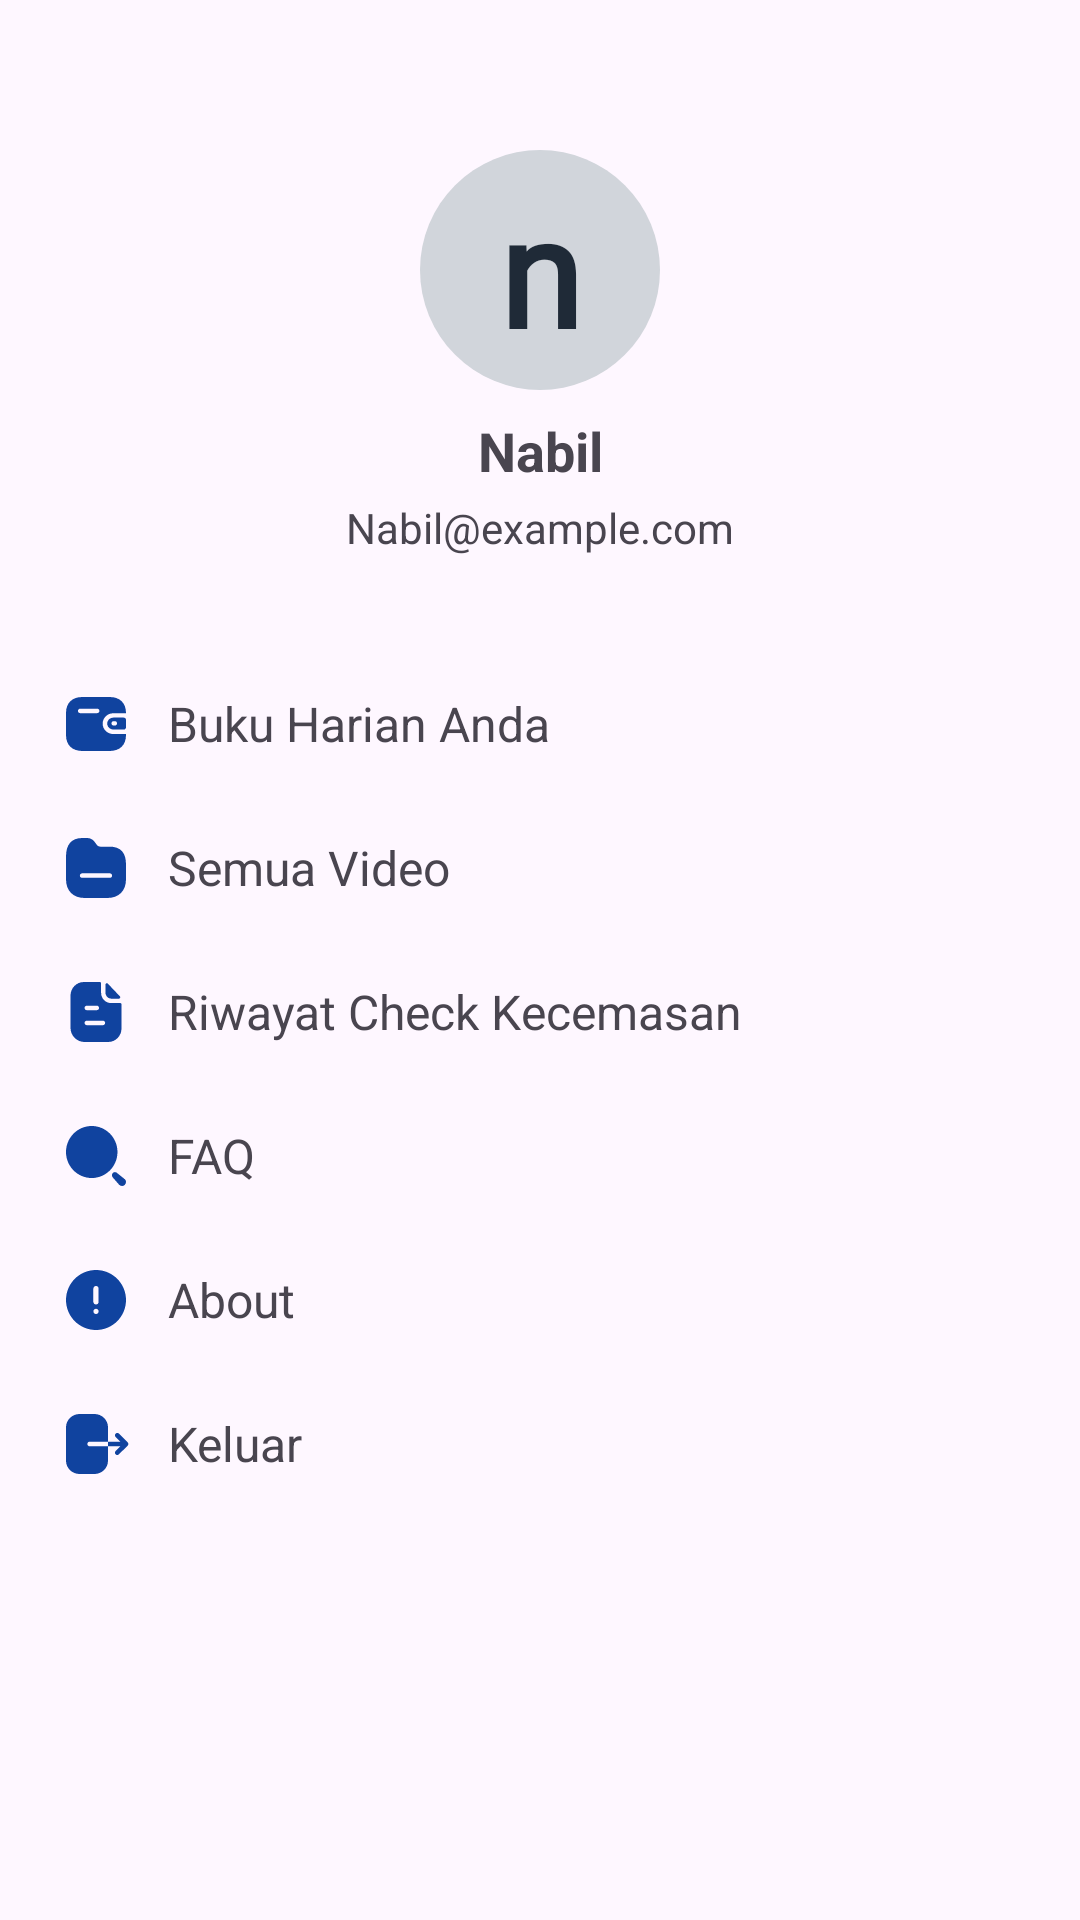

Android layout source for this screen:
<!-- AndroidManifest.xml: application theme Theme.App_Skripsi -->
<!-- res/layout/fragment_profile.xml -->
<?xml version="1.0" encoding="utf-8"?>
<androidx.constraintlayout.widget.ConstraintLayout xmlns:android="http://schemas.android.com/apk/res/android"
    xmlns:tools="http://schemas.android.com/tools"
    android:layout_width="match_parent"
    android:layout_height="match_parent"
    xmlns:app="http://schemas.android.com/apk/res-auto"
    android:paddingLeft="20dp"
    android:paddingTop="10dp"
    android:paddingRight="20dp"
    tools:context=".ui.dashboard.profile.ProfileFragment">

    
    <TextView
        android:id="@+id/profileInitial"
        android:layout_width="80dp"
        android:layout_height="80dp"
        android:background="@drawable/circle_bg"
        android:gravity="center"
        android:text="n"
        android:textSize="50sp"
        android:textColor="@color/gray800"
        android:fontFamily="@font/inter_black"
        android:textStyle="bold"
        app:layout_constraintTop_toTopOf="parent"
        app:layout_constraintStart_toStartOf="parent"
        app:layout_constraintEnd_toEndOf="parent"
        android:layout_marginTop="40dp"/>

    
    <TextView
        android:id="@+id/profileName"
        android:layout_width="wrap_content"
        android:layout_height="wrap_content"
        android:text="Nabil"
        android:textSize="18sp"
        android:textStyle="bold"
        app:layout_constraintTop_toBottomOf="@id/profileInitial"
        app:layout_constraintStart_toStartOf="parent"
        app:layout_constraintEnd_toEndOf="parent"
        android:layout_marginTop="8dp"/>

    
    <TextView
        android:id="@+id/profileEmail"
        android:layout_width="wrap_content"
        android:layout_height="wrap_content"
        android:text="Nabil@example.com"
        android:textSize="14sp"

        app:layout_constraintTop_toBottomOf="@id/profileName"
        app:layout_constraintStart_toStartOf="parent"
        app:layout_constraintEnd_toEndOf="parent"
        android:layout_marginTop="4dp"/>

    
    <androidx.constraintlayout.widget.ConstraintLayout
        android:id="@+id/profileMenuContainer"
        android:layout_width="match_parent"
        android:layout_height="wrap_content"
        app:layout_constraintTop_toBottomOf="@id/profileEmail"
        app:layout_constraintStart_toStartOf="parent"
        app:layout_constraintEnd_toEndOf="parent"
        android:layout_marginTop="32dp">

        
        <LinearLayout
            android:id="@+id/menuDiary"
            android:layout_width="match_parent"
            android:layout_height="wrap_content"
            android:paddingVertical="12dp"
            android:orientation="horizontal"
            android:gravity="center_vertical"
            app:layout_constraintTop_toTopOf="parent"
            app:layout_constraintStart_toStartOf="parent">

            <ImageView
                android:layout_width="24dp"
                android:layout_height="24dp"
                android:src="@drawable/ic_diary"
                android:layout_marginEnd="12dp"/>

            <TextView
                android:layout_width="wrap_content"
                android:layout_height="wrap_content"
                android:text="Buku Harian Anda"
                android:textSize="16sp"
                />
        </LinearLayout>

        
        <LinearLayout
            android:id="@+id/menuVideos"
            android:layout_width="match_parent"
            android:layout_height="wrap_content"
            android:paddingVertical="12dp"
            android:orientation="horizontal"
            android:gravity="center_vertical"
            app:layout_constraintTop_toBottomOf="@id/menuDiary"
            app:layout_constraintStart_toStartOf="parent">

            <ImageView
                android:layout_width="24dp"
                android:layout_height="24dp"
                android:src="@drawable/ic_videos"
                android:layout_marginEnd="12dp"/>

            <TextView
                android:layout_width="wrap_content"
                android:layout_height="wrap_content"
                android:text="Semua Video"
                android:textSize="16sp"
               />
        </LinearLayout>

        
        <LinearLayout
            android:id="@+id/menuHistory"
            android:layout_width="match_parent"
            android:layout_height="wrap_content"
            android:paddingVertical="12dp"
            android:orientation="horizontal"
            android:gravity="center_vertical"
            app:layout_constraintTop_toBottomOf="@id/menuVideos"
            app:layout_constraintStart_toStartOf="parent">

            <ImageView
                android:layout_width="24dp"
                android:layout_height="24dp"
                android:src="@drawable/ic_history"
                android:layout_marginEnd="12dp"/>

            <TextView
                android:layout_width="wrap_content"
                android:layout_height="wrap_content"
                android:text="Riwayat Check Kecemasan"
                android:textSize="16sp"
                />
        </LinearLayout>

        
        <LinearLayout
            android:id="@+id/menuFaq"
            android:layout_width="match_parent"
            android:layout_height="wrap_content"
            android:paddingVertical="12dp"
            android:orientation="horizontal"
            android:gravity="center_vertical"
            app:layout_constraintTop_toBottomOf="@id/menuHistory"
            app:layout_constraintStart_toStartOf="parent">

            <ImageView
                android:layout_width="24dp"
                android:layout_height="24dp"
                android:src="@drawable/ic_faq"
                android:layout_marginEnd="12dp"/>

            <TextView
                android:layout_width="wrap_content"
                android:layout_height="wrap_content"
                android:text="FAQ"
                android:textSize="16sp"
                />
        </LinearLayout>

        
        <LinearLayout
            android:id="@+id/menuAbout"
            android:layout_width="match_parent"
            android:layout_height="wrap_content"
            android:paddingVertical="12dp"
            android:orientation="horizontal"
            android:gravity="center_vertical"
            app:layout_constraintTop_toBottomOf="@id/menuFaq"
            app:layout_constraintStart_toStartOf="parent">

            <ImageView
                android:layout_width="24dp"
                android:layout_height="24dp"
                android:src="@drawable/ic_about"
                android:layout_marginEnd="12dp"/>

            <TextView
                android:layout_width="wrap_content"
                android:layout_height="wrap_content"
                android:text="About"
                android:textSize="16sp"
                />
        </LinearLayout>

        
        <LinearLayout
            android:id="@+id/menuLogout"
            android:layout_width="match_parent"
            android:layout_height="wrap_content"
            android:paddingVertical="12dp"
            android:orientation="horizontal"
            android:gravity="center_vertical"
            app:layout_constraintTop_toBottomOf="@id/menuAbout"
            app:layout_constraintStart_toStartOf="parent">

            <ImageView
                android:layout_width="24dp"
                android:layout_height="24dp"
                android:src="@drawable/ic_logout"
                android:layout_marginEnd="12dp"/>

            <TextView
                android:layout_width="wrap_content"
                android:layout_height="wrap_content"
                android:text="Keluar"
                android:textSize="16sp"
                />
        </LinearLayout>
        <ProgressBar
            android:id="@+id/progressBar"
            android:layout_width="wrap_content"
            android:layout_height="wrap_content"
            app:layout_constraintStart_toStartOf="parent"
            app:layout_constraintEnd_toEndOf="parent"
            app:layout_constraintBottom_toBottomOf="parent"
            app:layout_constraintTop_toTopOf="parent"
            android:visibility="gone"/>

    </androidx.constraintlayout.widget.ConstraintLayout>
</androidx.constraintlayout.widget.ConstraintLayout>
<!-- resources referenced by this layout -->
<resources>
  <color name="gray800">#1F2A37</color>
  <!-- drawable circle_bg (drawable) -->
  <?xml version="1.0" encoding="utf-8"?>
  <shape xmlns:android="http://schemas.android.com/apk/res/android"
      android:shape="oval">
      <solid android:color="@color/gray300"/>  
      <size android:width="50dp" android:height="50dp"/>  
  </shape>
  <!-- drawable ic_about (drawable) -->
  <vector xmlns:android="http://schemas.android.com/apk/res/android"
      android:width="27dp"
      android:height="27dp"
      android:viewportWidth="27"
      android:viewportHeight="27">
    <path
        android:pathData="M2.25,13.499C2.25,7.29 7.29,2.249 13.5,2.249C19.721,2.249 24.75,7.29 24.75,13.499C24.75,19.71 19.721,24.749 13.5,24.749C7.29,24.749 2.25,19.71 2.25,13.499ZM12.51,9.236C12.51,8.697 12.96,8.246 13.5,8.246C14.04,8.246 14.479,8.697 14.479,9.236V14.208C14.479,14.749 14.04,15.187 13.5,15.187C12.96,15.187 12.51,14.749 12.51,14.208V9.236ZM13.511,18.765C12.96,18.765 12.521,18.315 12.521,17.775C12.521,17.235 12.96,16.797 13.5,16.797C14.051,16.797 14.49,17.235 14.49,17.775C14.49,18.315 14.051,18.765 13.511,18.765Z"
        android:fillColor="#10439F"
        android:fillType="evenOdd"/>
  </vector>
  <!-- drawable ic_faq (drawable) -->
  <vector xmlns:android="http://schemas.android.com/apk/res/android"
      android:width="27dp"
      android:height="27dp"
      android:viewportWidth="27"
      android:viewportHeight="27">
    <path
        android:pathData="M2.25,12.004C2.25,6.617 6.57,2.25 11.9,2.25C14.459,2.25 16.914,3.278 18.723,5.107C20.533,6.936 21.55,9.417 21.55,12.004C21.55,17.39 17.229,21.757 11.9,21.757C6.57,21.757 2.25,17.39 2.25,12.004ZM21.39,19.861L24.264,22.181H24.314C24.895,22.769 24.895,23.722 24.314,24.309C23.733,24.897 22.79,24.897 22.208,24.309L19.823,21.576C19.598,21.349 19.471,21.04 19.471,20.718C19.471,20.397 19.598,20.088 19.823,19.861C20.258,19.429 20.955,19.429 21.39,19.861Z"
        android:fillColor="#10439F"
        android:fillType="evenOdd"/>
  </vector>
  <!-- drawable ic_logout (drawable) -->
  <vector xmlns:android="http://schemas.android.com/apk/res/android"
      android:width="27dp"
      android:height="27dp"
      android:viewportWidth="27"
      android:viewportHeight="27">
    <path
        android:pathData="M11.132,12.634C10.64,12.634 10.251,13.016 10.251,13.5C10.251,13.972 10.64,14.366 11.132,14.366H18V19.744C18,22.5 15.722,24.75 12.906,24.75H7.332C4.528,24.75 2.25,22.511 2.25,19.755V7.256C2.25,4.489 4.539,2.25 7.344,2.25H12.929C15.722,2.25 18,4.489 18,7.245V12.634H11.132ZM22.084,9.608L25.369,12.882C25.538,13.05 25.628,13.264 25.628,13.5C25.628,13.725 25.538,13.95 25.369,14.108L22.084,17.382C21.915,17.55 21.69,17.64 21.476,17.64C21.251,17.64 21.027,17.55 20.858,17.382C20.52,17.044 20.52,16.493 20.858,16.155L22.658,14.366H18V12.634H22.658L20.858,10.845C20.52,10.508 20.52,9.956 20.858,9.619C21.195,9.27 21.747,9.27 22.084,9.608Z"
        android:fillColor="#10439F"
        android:fillType="evenOdd"/>
  </vector>
  <!-- drawable ic_videos (drawable) -->
  <vector xmlns:android="http://schemas.android.com/apk/res/android"
      android:width="27dp"
      android:height="27dp"
      android:viewportWidth="27"
      android:viewportHeight="27">
    <path
        android:pathData="M15.131,5.49H18.585C22.736,5.49 24.761,7.706 24.75,12.251V17.73C24.75,22.073 22.073,24.75 17.719,24.75H9.27C4.939,24.75 2.25,22.073 2.25,17.719V9.27C2.25,4.613 4.32,2.25 8.404,2.25H10.181C11.229,2.239 12.206,2.723 12.847,3.544L13.837,4.86C14.153,5.254 14.625,5.49 15.131,5.49ZM8.291,17.201H18.709C19.17,17.201 19.541,16.819 19.541,16.358C19.541,15.885 19.17,15.514 18.709,15.514H8.291C7.819,15.514 7.448,15.885 7.448,16.358C7.448,16.819 7.819,17.201 8.291,17.201Z"
        android:fillColor="#10439F"
        android:fillType="evenOdd"/>
  </vector>
  <style name="Theme.App_Skripsi" parent="Base.Theme.App_Skripsi" />
  <color name="gray300">#D1D5DB</color>
  <style name="Base.Theme.App_Skripsi" parent="Theme.Material3.DayNight.NoActionBar">
          
          
      </style>
</resources>
